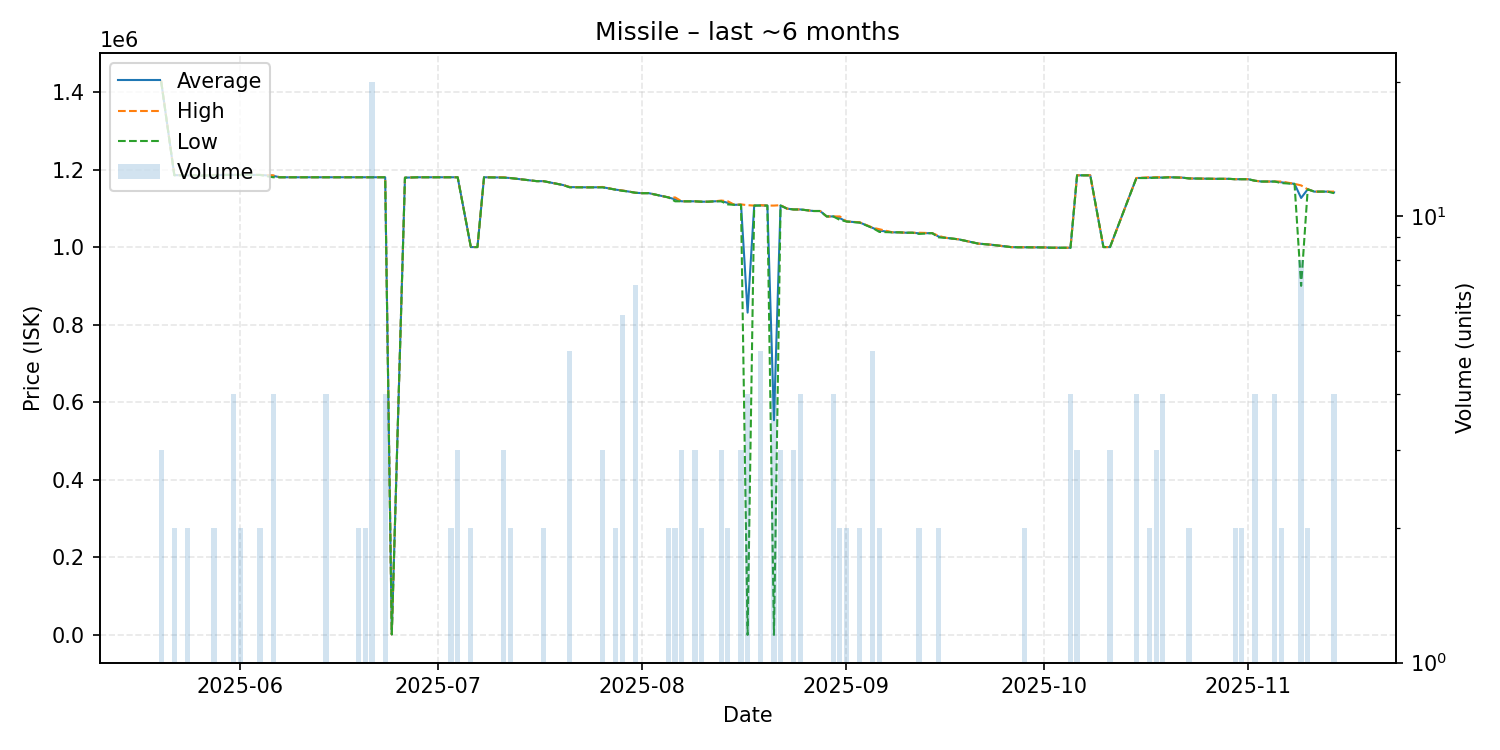

Source data for this figure (header and first rows):
date, average, highest, lowest, order_count, volume
2025-05-20, 1427667, 1429000, 1427000, 3, 3
2025-05-22, 1185500, 1186000, 1185000, 2, 2
2025-05-24, 1185000, 1185000, 1185000, 2, 2
2025-05-25, 1185000, 1185000, 1185000, 1, 1
2025-05-26, 1184000, 1184000, 1184000, 1, 1
2025-05-28, 1185500, 1186000, 1185000, 2, 2
2025-05-30, 1186000, 1186000, 1186000, 1, 1
2025-05-31, 1186000, 1186000, 1186000, 4, 4
2025-06-01, 1186000, 1186000, 1186000, 2, 2
2025-06-03, 1186000, 1186000, 1186000, 1, 1
2025-06-04, 1186000, 1186000, 1186000, 1, 2
2025-06-06, 1183750, 1185000, 1180000, 4, 4
2025-06-07, 1180000, 1180000, 1180000, 1, 1
2025-06-09, 1180000, 1180000, 1180000, 1, 1
2025-06-10, 1180000, 1180000, 1180000, 1, 1
2025-06-11, 1180000, 1180000, 1180000, 1, 1
2025-06-14, 1180000, 1180000, 1180000, 4, 4
2025-06-17, 1180000, 1180000, 1180000, 1, 1
2025-06-19, 1180000, 1180000, 1180000, 2, 2
2025-06-20, 1180000, 1180000, 1180000, 2, 2
2025-06-21, 1180000, 1180000, 1180000, 1, 20
2025-06-22, 1180000, 1180000, 1180000, 1, 1
2025-06-23, 1180000, 1180000, 1180000, 2, 4
2025-06-24, 1259, 1259, 1259, 1, 1
2025-06-26, 1179000, 1179000, 1179000, 1, 1
2025-06-28, 1180000, 1180000, 1180000, 1, 1
2025-07-02, 1180000, 1180000, 1180000, 1, 1
2025-07-03, 1180000, 1180000, 1180000, 2, 2
2025-07-04, 1180000, 1180000, 1180000, 3, 3
2025-07-06, 1000000, 1000000, 1000000, 2, 2
2025-07-07, 1000000, 1000000, 1000000, 1, 1
2025-07-08, 1180000, 1180000, 1180000, 1, 1
2025-07-11, 1179333, 1180000, 1179000, 3, 3
2025-07-12, 1178000, 1178000, 1178000, 2, 2
2025-07-16, 1170000, 1170000, 1170000, 1, 1
2025-07-17, 1170000, 1170000, 1170000, 2, 2
2025-07-20, 1160000, 1160000, 1160000, 1, 1
2025-07-21, 1154600, 1155000, 1154000, 3, 5
2025-07-24, 1154000, 1154000, 1154000, 1, 1
2025-07-26, 1154333, 1155000, 1154000, 3, 3
2025-07-28, 1148000, 1148000, 1148000, 2, 2
2025-07-29, 1145833, 1146000, 1145000, 3, 6
2025-07-30, 1143000, 1143000, 1143000, 1, 1
2025-07-31, 1140000, 1140000, 1140000, 3, 7
2025-08-01, 1139000, 1139000, 1139000, 1, 1
2025-08-02, 1139000, 1139000, 1139000, 1, 1
2025-08-05, 1128000, 1128000, 1128000, 2, 2
2025-08-06, 1123000, 1128000, 1118000, 2, 2
2025-08-07, 1118000, 1118000, 1118000, 3, 3
2025-08-08, 1118000, 1118000, 1118000, 1, 1
2025-08-09, 1118000, 1118000, 1118000, 3, 3
2025-08-10, 1117000, 1117000, 1117000, 2, 2
2025-08-11, 1117000, 1117000, 1117000, 1, 1
2025-08-12, 1118000, 1118000, 1118000, 1, 1
2025-08-13, 1118667, 1120000, 1118000, 2, 3
2025-08-14, 1114000, 1118000, 1110000, 2, 2
2025-08-15, 1109000, 1109000, 1109000, 1, 1
2025-08-16, 1109333, 1110000, 1109000, 3, 3
2025-08-17, 831000, 1108000, 0.01, 4, 4
2025-08-18, 1107000, 1107000, 1107000, 1, 1
... 62 more rows
